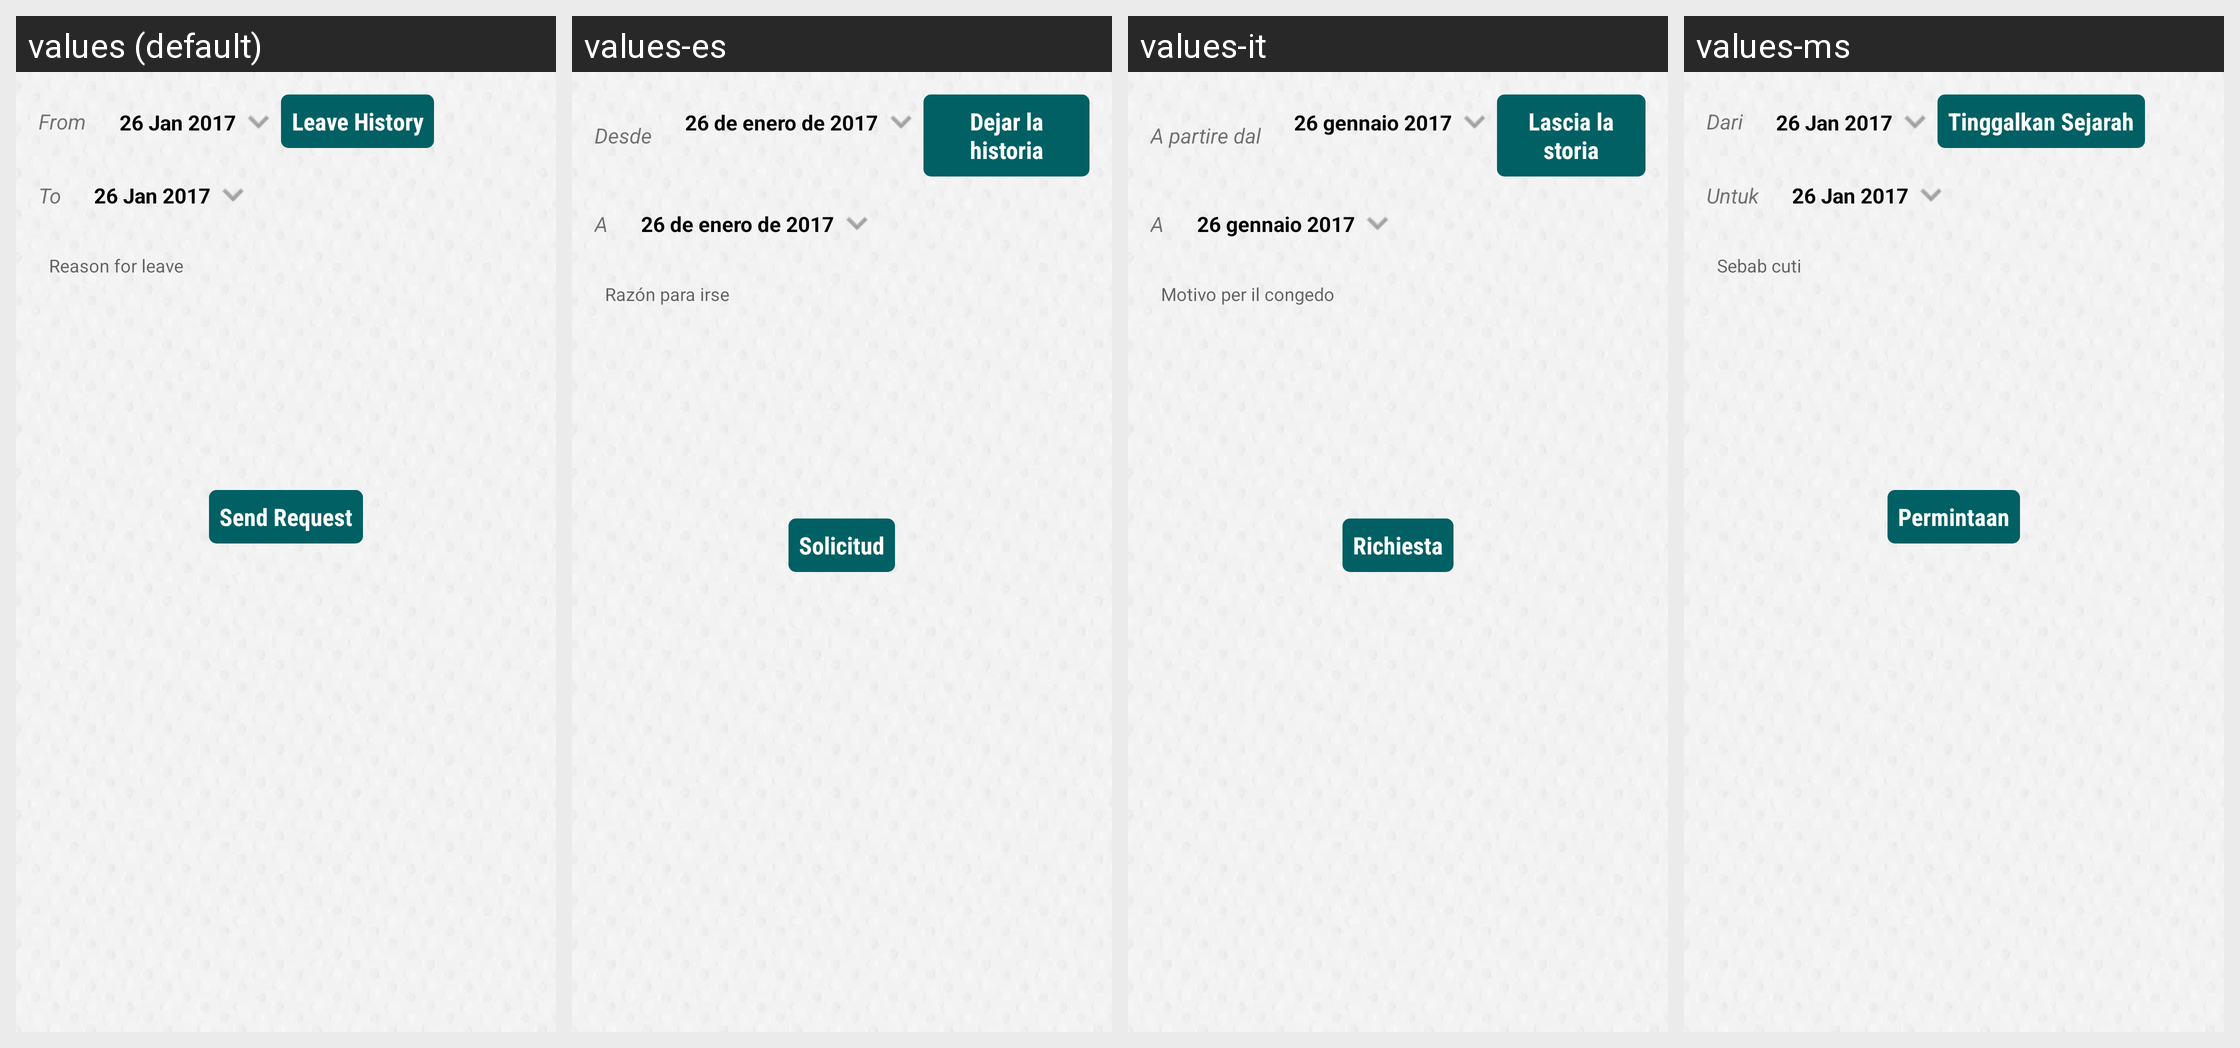

Locale-by-locale string values for the Android screen shown in this grid:
Android screen res/layout/activity_apply_leave_sngpr.xml rendered under 4 locales, left to right: values (default), values-es, values-it, values-ms. Device: Nexus 5 (rendered at 1080×1920; each locale shown at half size, 540×960, under a caption strip naming it); theme AppTheme.FullScreen.
Other locales in the repository, not shown: values-ar, values-de, values-fr, values-hi, values-si, values-th.
Strings drawn on this screen, with the default value and each locale's value (text and hints the layout hard-codes, and strings that could not be matched under every locale, appear in the picture but are not listed):

txt_from
  values: From
  values-es: Desde
  values-it: A partire dal
  values-ms: Dari

_26_jan_2017
  values: 26 Jan 2017
  values-es: 26 de enero de 2017
  values-it: 26 gennaio 2017
  values-ms: 26 Jan 2017

leave_history
  values: Leave History
  values-es: Dejar la historia
  values-it: Lascia la storia
  values-ms: Tinggalkan Sejarah

txt_to
  values: To
  values-es: A
  values-it: A
  values-ms: Untuk

_26_jan_2017_date
  values: 26 Jan 2017
  values-es: 26 de enero de 2017
  values-it: 26 gennaio 2017
  values-ms: 26 Jan 2017

hint_leave_reason
  values: Reason for leave
  values-es: Razón para irse
  values-it: Motivo per il congedo
  values-ms: Sebab cuti

requesttttt
  values: Send Request
  values-es: Solicitud
  values-it: Richiesta
  values-ms: Permintaan
